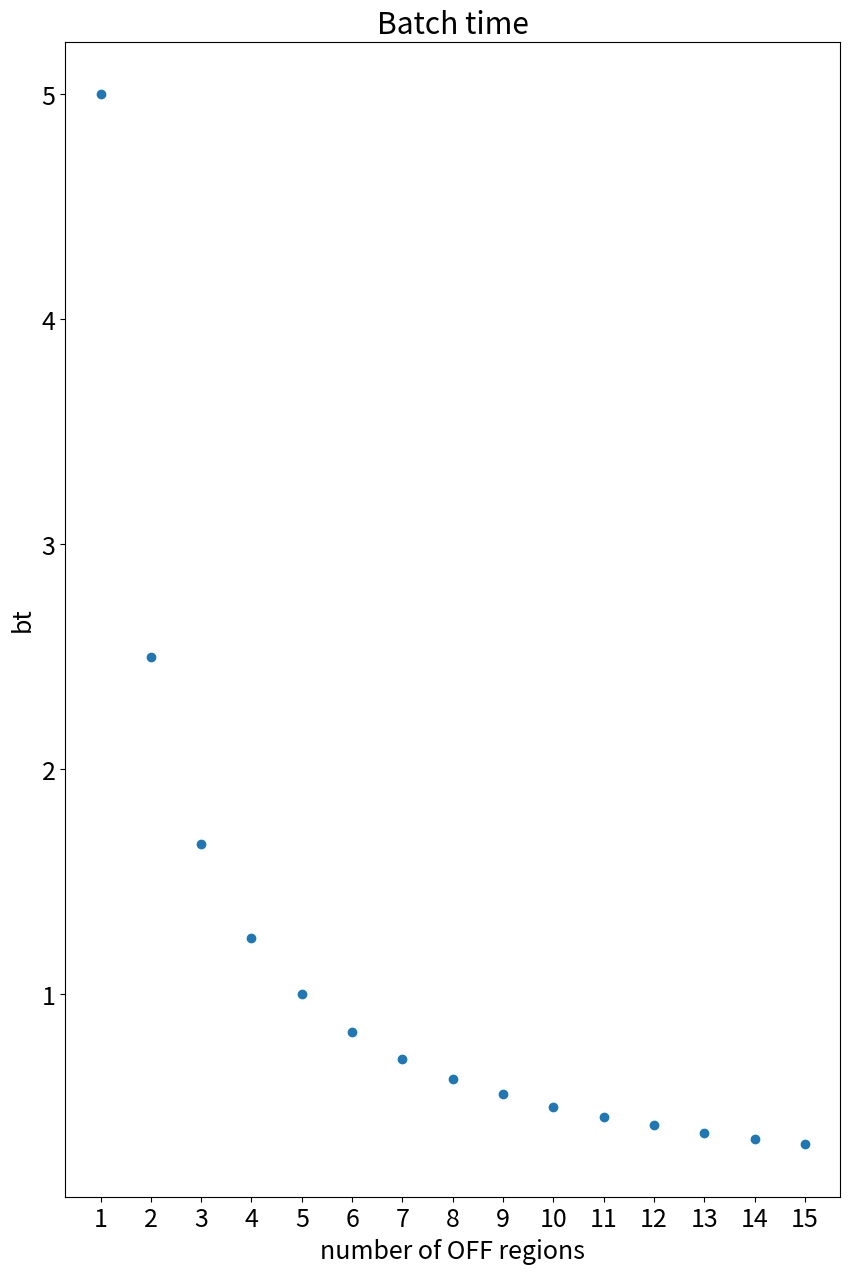
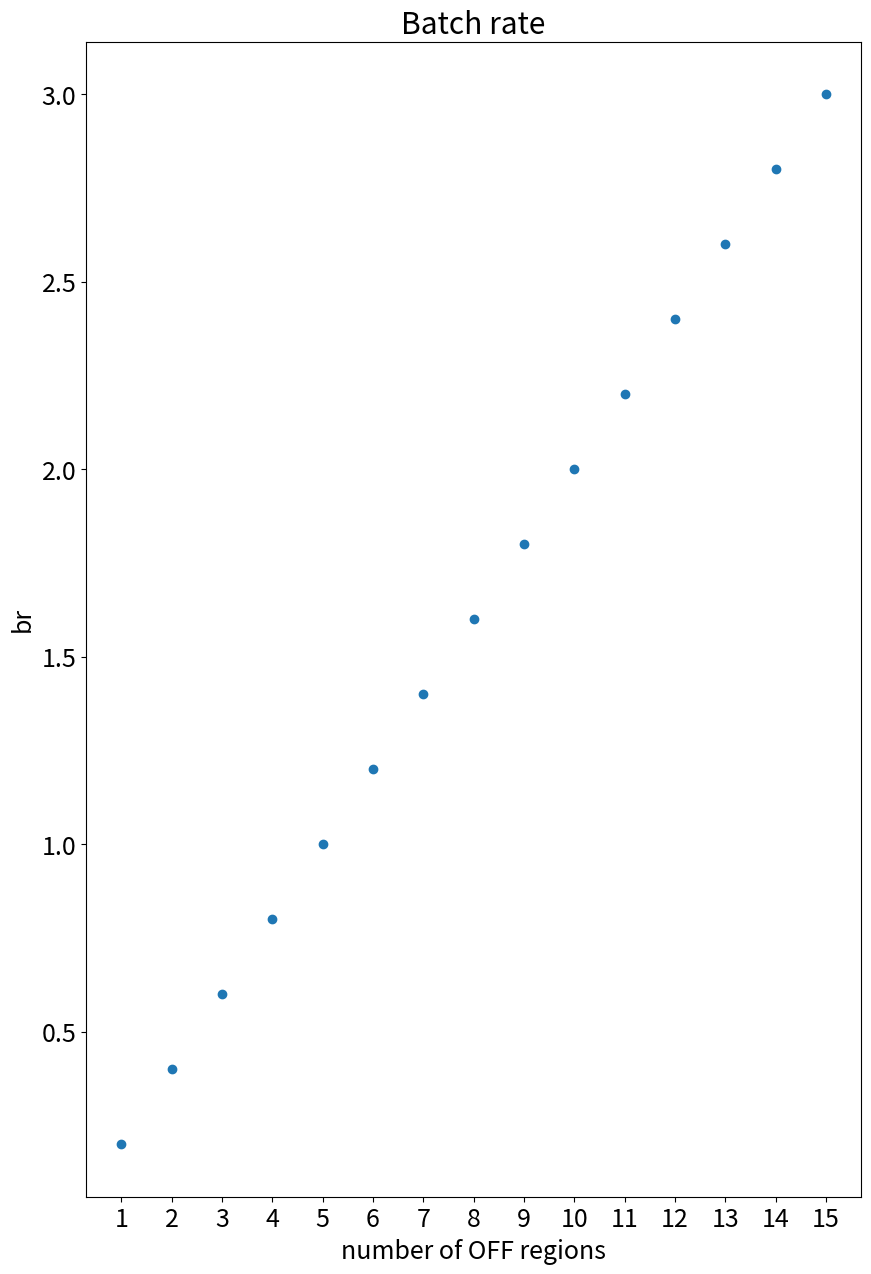

Recreate these plots in Python, in order.
import matplotlib.pyplot as plt
import numpy as np

plt.rcParams.update({'font.size': 18, 'lines.markersize': 6,'legend.markerscale': 5, 'lines.linewidth':1, 'lines.linestyle':'-'})

def tbts(ws, t):
    _tbts = ws*t
    print(f"tbts={_tbts}")
    return _tbts

def tsr(t, nroff):
    _tsr = t / nroff
    print(f"tsr={_tsr}")    
    return _tsr

def tbb(ws, t, nroff, bs):
    return tbts(ws, t) + (bs-1) * tsr(t, nroff)

def bt(t, nroff, bs):
    return bs * tsr(t, nroff)

def br(t, nroff, bs):
    return 1  / (bs * tsr(t, nroff))

def scatterplot(x, y, slabel, xlabel, ylabel, title, xlim=None, ylim=None, filename=None, show=True):
    fig, ax = plt.subplots(1,1,figsize=(10,15))
    ax.scatter(x,y,label=slabel)
    ax.set_title(title)
    ax.set_xlabel(xlabel)
    ax.set_ylabel(ylabel)
    ax.set_xticks(x)
    if xlim is not None:
        ax.set_xlim(xlim)
    if ylim is not None:
        ax.set_ylim(ylim)
    if filename is not None:
        plt.savefig(filename, dpi=600)
    if show:    
        plt.show()        
    return fig

if __name__=='__main__':
    
    t = 1
    ws = 5
    nroff = np.arange(1, 16, step=1)
    bs = 5

    # batch bootstrap time variando il numero di regioni OFF 
    # scatterplot(nroff, tbb(ws,t,nroff,bs), "tbb (seconds)", "number of OFF regions", "tbb", "Bootstrap time to obtain a first batch", filename="tbb.png", show=True)

    # batch rate variando il numero di regioni OFF
    scatterplot(nroff, bt(t,nroff,bs), "bach time (seconds)", "number of OFF regions", "bt", "Batch time", filename="bt.png", show=False)
    scatterplot(nroff, br(t,nroff,bs), "bach rate (batch/second)", "number of OFF regions", "br", "Batch rate", filename="br.png", show=False)
    plt.show()
